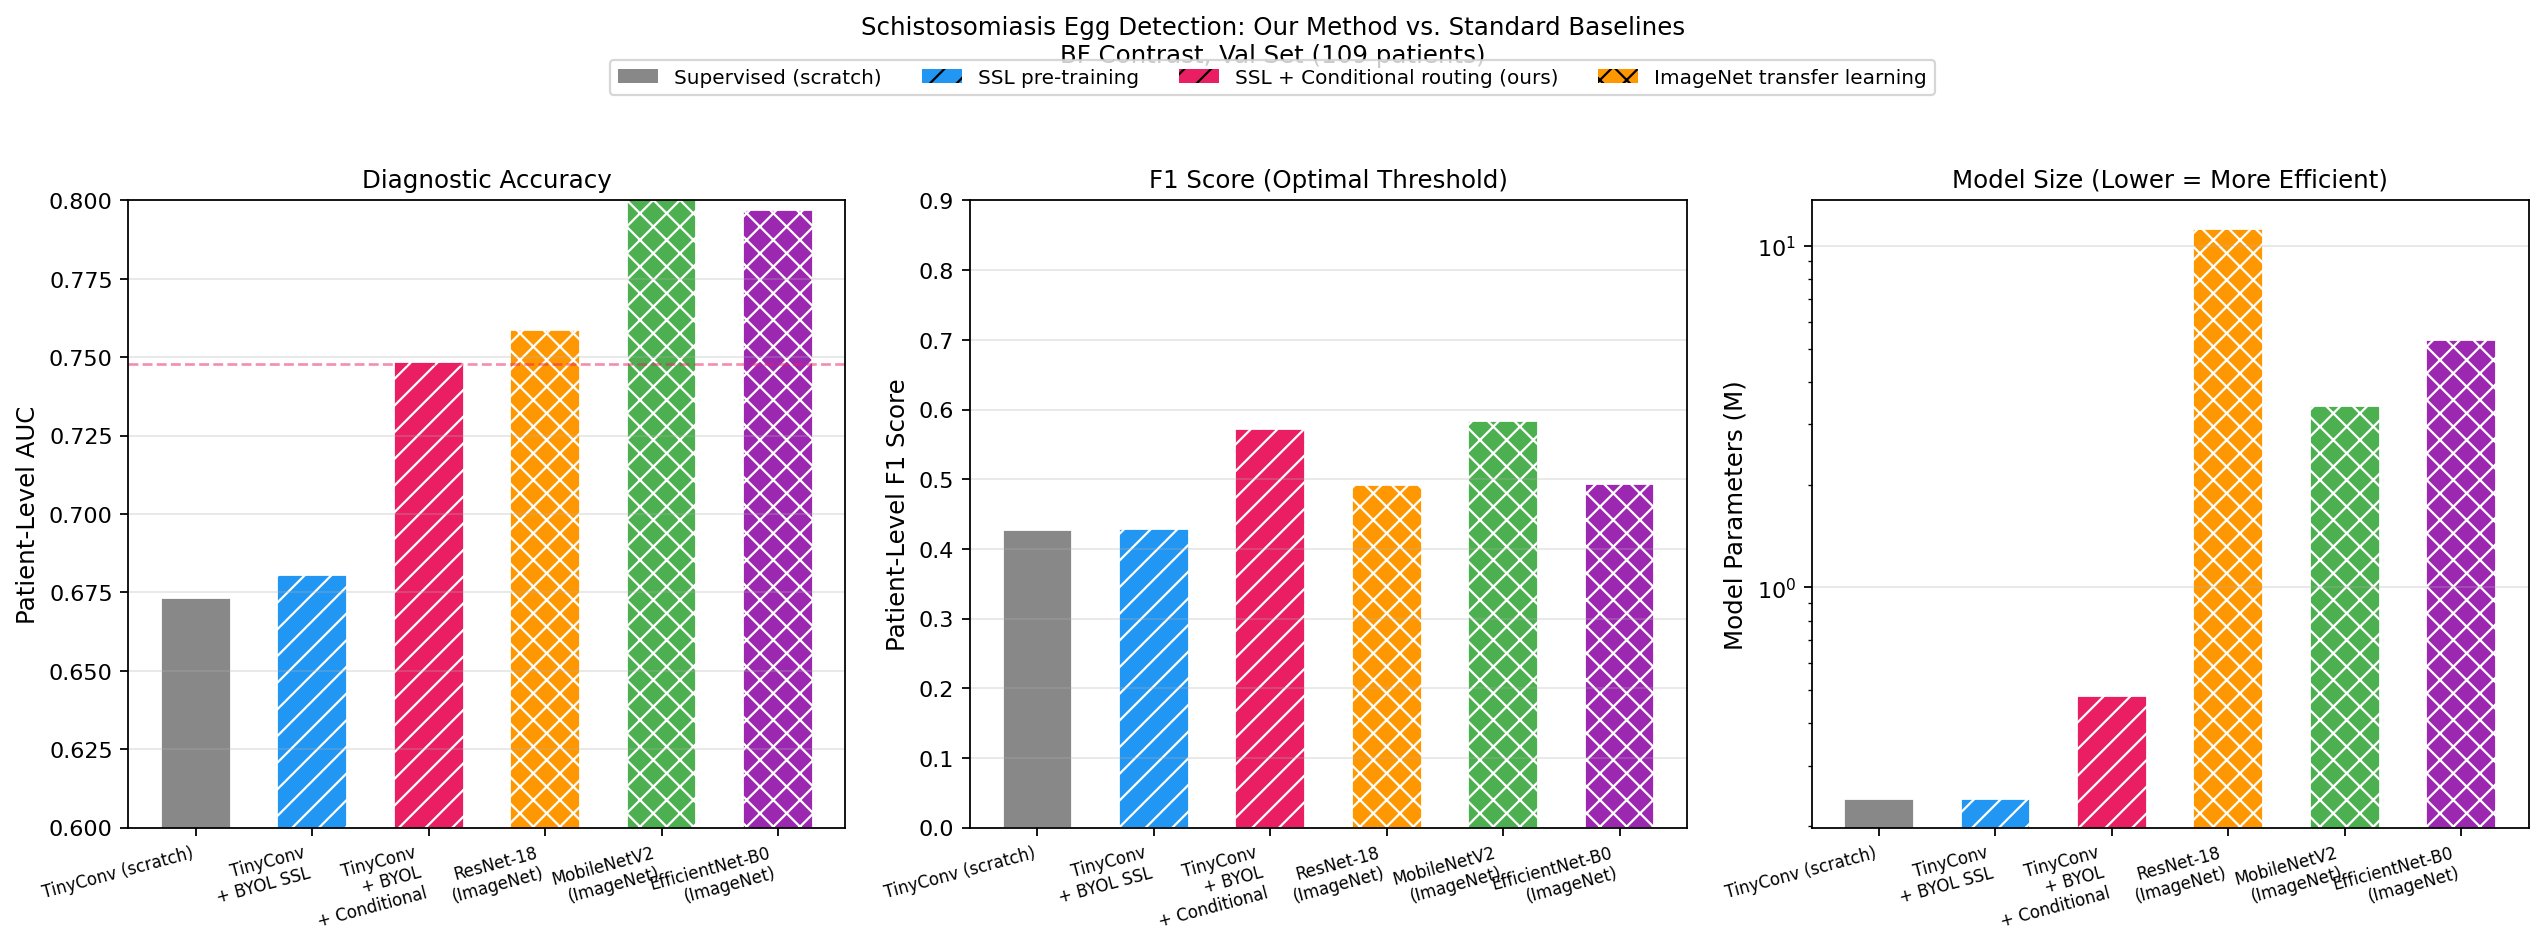

Data behind this chart, as committed beside it:
Model, Method, Params (M), Patient AUC, AUPRC, F1, Sensitivity, Specificity, DF Compute, Notes
TinyConv (scratch), Supervised, 0.24, 0.6732, 0.2925, 0.4267, 0.7619, 0.5682, 100%, Our backbone, no SSL
TinyConv + BYOL SSL, SSL Pre-train, 0.24, 0.6807, 0.3351, 0.4286, 0.7143, 0.6136, 100%, BYOL cross-contrast, BF only
TinyConv + BYOL + Conditional, SSL + Adaptive Routing, 0.48, 0.7484, 0.3533, 0.5714, 0.6667, 0.8409, 30%, Our full method — peak operating point
ResNet-18 (ImageNet), Transfer Learning, 11.2, 0.7587, 0.5345, 0.4912, 0.6667, 0.75, 100%, Fine-tuned, 19.578ms/img
MobileNetV2 (ImageNet), Transfer Learning, 3.4, 0.8074, 0.5509, 0.5833, 0.6667, 0.8523, 100%, Fine-tuned, 28.669ms/img
EfficientNet-B0 (ImageNet), Transfer Learning, 5.3, 0.7971, 0.5597, 0.4932, 0.8571, 0.6136, 100%, Fine-tuned, 44.9ms/img
